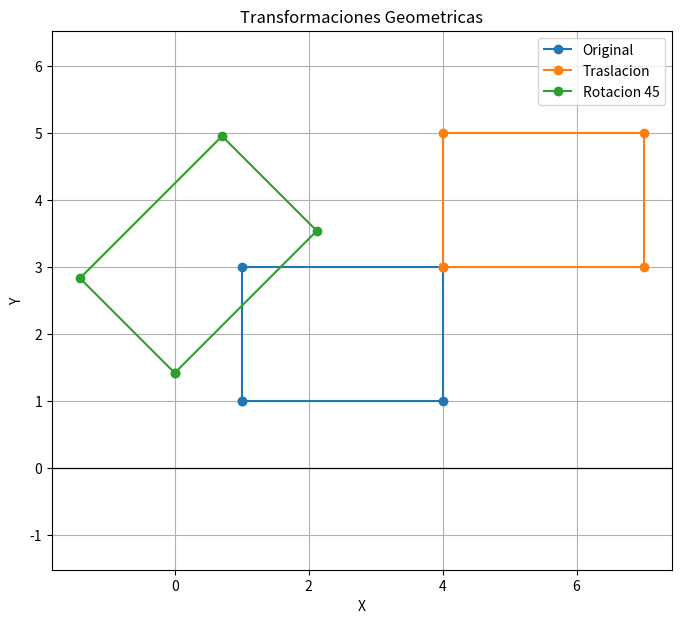

Source code (Python):
import numpy as np
import matplotlib.pyplot as plt

def traslacion (tx, ty):
    return np.array([
        [1, 0, tx],
        [0, 1, ty],
        [0, 0, 1]
    ], dtype = float)

def escalacion (sx, sy):
    return np.array([
        [sx, 0, 0],
        [0, sy, 0],
        [0, 0, 1]
    ], dtype = float)

def rotacion (grados):
    theta = np.radians (grados)
    c, s = np.cos (theta), np.sin(theta)
    return np.array([
        [c, -s, 0],
        [s, c, 0],
        [0, 0, 1],
    ], dtype = float)

def aplicar(M, vertices):
    vh = np.c_[vertices, np.ones (len(vertices))]
    return (M @ vh.T).T[:, :2]

vertices = np.array ([[1,1],[4,1],[4,3],[1,3]], dtype=float)

V_t = aplicar (traslacion(3,2), vertices)
V_s = aplicar (escalacion(1.5, 0.5), vertices)
V_r = aplicar (rotacion(45), vertices)

print ('Traslado: \n', V_t)
print ('Escalado: \n', V_s)
print ('Rotado: \n', V_r)

#Ejercicio de Reforzamiento

print ('\n Ejercicio de Reforzamiento')

#Ejercicio 1
p1 = np.array([[5, -1]],dtype=float)
P_translacion = aplicar (traslacion(-2,4),p1)
print ("P =",p1[0])
print ("Resultado: ",P_translacion[0])

#Ejercicio 2
triangulo = np.array([[0,0],[2,0],[1,2]], dtype=float)
triangulo_escalado = aplicar(escalacion(2,3),triangulo)

print ("Triangulo Original:")
print (triangulo)

print ("Triangulo Escalado:")
print (triangulo_escalado)

#Ejercicio 3
p1_rotar = np.array ([[3,0]],dtype = float)
print ("\n Ejercicio 3")
for grados in [90, 180, 270]:
    resultado = aplicar (rotacion(grados),p1_rotar)
print (f"Rotacion {grados}º:",np.round(resultado[0],2))

#Dibujo de las 4 versiones

print("Figura Original")
figura = np.array ([
    [1,1],
    [4,1],
    [4,3],
    [1,3],
    [1,1]
], dtype = float)

print ("Translacion")
figura_transladada = aplicar (traslacion(3,2),figura)
print ("Escalacion")
figura_escalada = aplicar (escalacion(1.5,0.5),figura)
print ("Rotacion")
figura_rotada = aplicar (rotacion(45),figura)

#Grafica
plt.figure (figsize = (8,7))
plt.plot (
    figura[:, 0],
    figura[:, 1],
    marker = 'o',
    label = 'Original'
)

plt.plot (
    figura_transladada[:, 0],
    figura_transladada[:, 1],
    marker = 'o',
    label = 'Traslacion'
)
plt.plot (
    figura_rotada[:, 0],
    figura_rotada[:, 1],
    marker = 'o',
    label = 'Rotacion 45'
)

plt.axhline(0, color = 'black', linewidth = 0.8)
plt.axhline(0, color = 'black', linewidth = 0.8)

plt.grid (True)

plt.xlabel("X")
plt.ylabel("Y")

plt.title ("Transformaciones Geometricas")

plt.legend()

plt.axis('equal')

plt.show()
